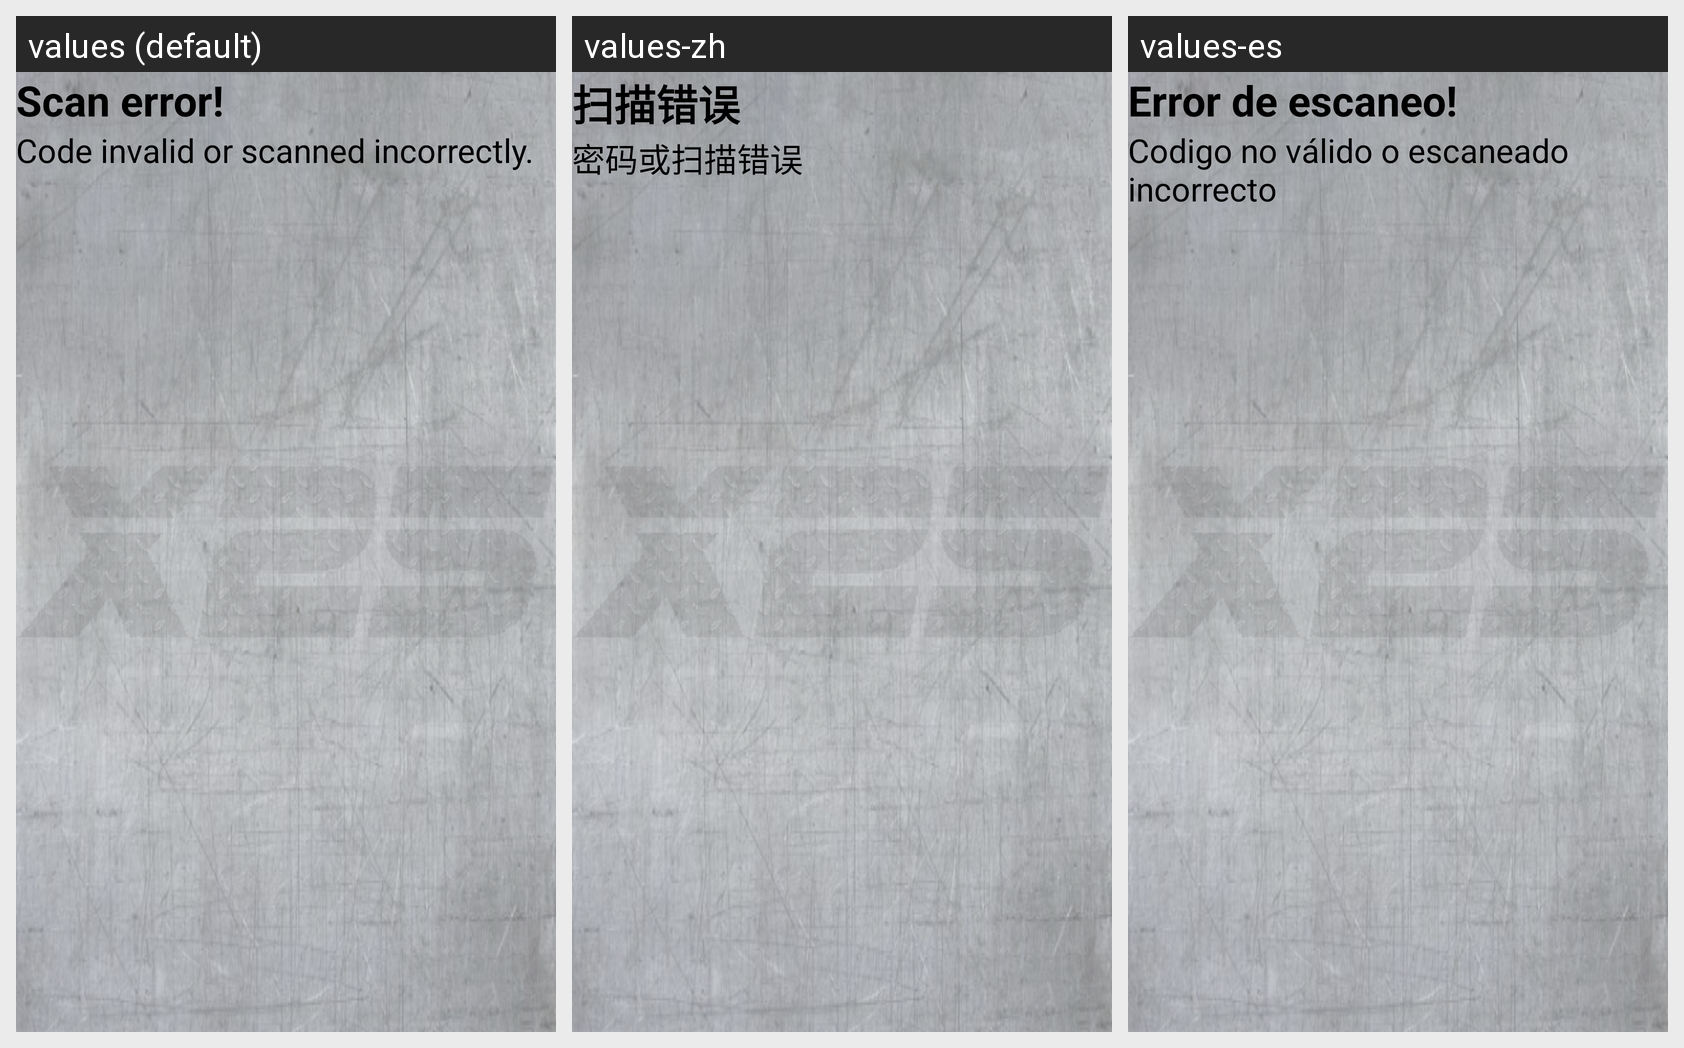

Translations of the strings shown on this Android screen, per locale in the grid:
Android screen res/layout/activity_qr_display.xml rendered under 3 locales, left to right: values (default), values-zh, values-es. Device: Nexus 5 (rendered at 1080×1920; each locale shown at half size, 540×960, under a caption strip naming it); theme X25Theme.
Strings drawn on this screen, with the default value and each locale's value (text and hints the layout hard-codes appear in the picture but are not listed):

scan_error_title
  values: Scan error!
  values-zh: 扫描错误
  values-es: Error de escaneo!

scan_error_body
  values: Code invalid or scanned incorrectly.
  values-zh: 密码或扫描错误
  values-es: Codigo no válido o escaneado incorrecto
